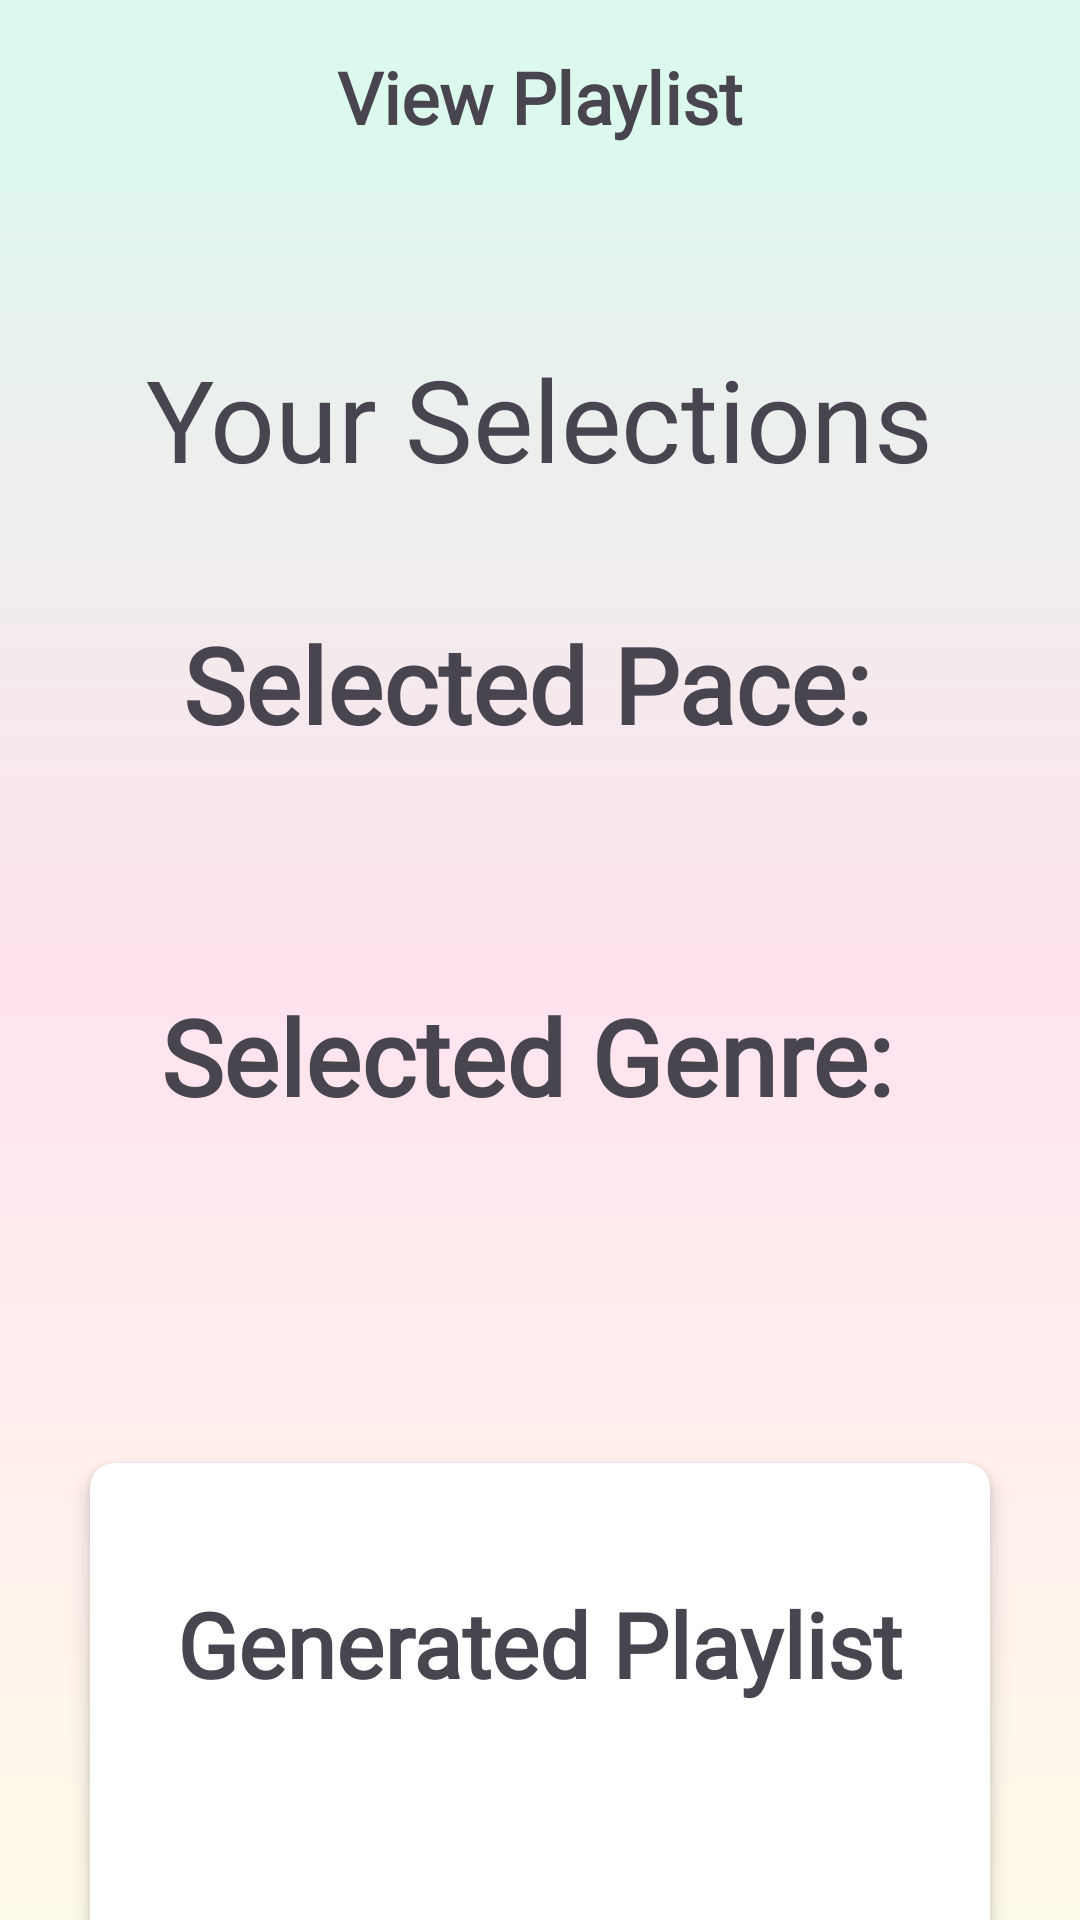

Android layout source for this screen:
<!-- AndroidManifest.xml: application theme Theme.StepToTheBeat -->
<!-- res/layout/view_generated_playlist.xml -->
<?xml version="1.0" encoding="utf-8"?>
<androidx.constraintlayout.widget.ConstraintLayout xmlns:android="http://schemas.android.com/apk/res/android"
    xmlns:app="http://schemas.android.com/apk/res-auto"
    xmlns:tools="http://schemas.android.com/tools"
    android:id="@+id/view_playlist"
    android:layout_width="match_parent"
    android:layout_height="match_parent"
    android:background="@drawable/background_gradient">

    
    <androidx.appcompat.widget.Toolbar
        android:id="@+id/menubar"
        android:layout_width="0dp"
        android:layout_height="?attr/actionBarSize"
        android:background="#DBFAED"
        android:titleTextColor="?attr/colorOnPrimary"
        app:layout_constraintEnd_toEndOf="parent"
        app:layout_constraintStart_toStartOf="parent"
        app:layout_constraintTop_toTopOf="parent"
        app:popupTheme="@style/ThemeOverlay.AppCompat.Light" />

    <TextView
        android:id="@+id/viewPlaylistText"
        android:layout_width="wrap_content"
        android:layout_height="wrap_content"
        android:layout_margin="16dp"
        android:gravity="center"
        android:text="View Playlist"
        android:fontFamily="@font/sniglet"
        android:textSize="24sp"
        android:textStyle="bold"
        app:layout_constraintEnd_toEndOf="parent"
        app:layout_constraintStart_toStartOf="parent"
        app:layout_constraintTop_toTopOf="parent" />

    
    <TextView
        android:id="@+id/selections_text"
        android:layout_width="wrap_content"
        android:layout_height="wrap_content"
        android:layout_marginTop="50dp"
        android:text="Your Selections"
        android:fontFamily="@font/poller_one"
        android:textSize="38sp"
        app:layout_constraintTop_toBottomOf="@id/menubar"
        app:layout_constraintStart_toStartOf="parent"
        app:layout_constraintEnd_toEndOf="parent" />

    
    <TextView
        android:id="@+id/selected_pace_title_text"
        android:layout_width="wrap_content"
        android:layout_height="wrap_content"
        android:layout_marginTop="40dp"
        android:text="Selected Pace: "
        android:fontFamily="@font/sniglet"
        android:textSize="35sp"
        android:textStyle="bold"
        app:layout_constraintTop_toBottomOf="@id/selections_text"
        app:layout_constraintStart_toStartOf="parent"
        app:layout_constraintEnd_toEndOf="parent" />
    <TextView
        android:id="@+id/selected_pace_text"
        android:layout_width="wrap_content"
        android:layout_height="wrap_content"
        android:layout_marginTop="10dp"
        android:text=""
        android:fontFamily="@font/sniglet"
        android:textSize="28sp"
        app:layout_constraintTop_toBottomOf="@id/selected_pace_title_text"
        app:layout_constraintStart_toStartOf="parent"
        app:layout_constraintEnd_toEndOf="parent" />

    
    <TextView
        android:id="@+id/selected_genre_title_text"
        android:layout_width="wrap_content"
        android:layout_height="wrap_content"
        android:layout_marginTop="30dp"
        android:text="Selected Genre: "
        android:fontFamily="@font/sniglet"
        android:textSize="35sp"
        android:textStyle="bold"
        app:layout_constraintTop_toBottomOf="@id/selected_pace_text"
        app:layout_constraintStart_toStartOf="parent"
        app:layout_constraintEnd_toEndOf="parent" />
    <TextView
        android:id="@+id/selected_genre_text"
        android:layout_width="wrap_content"
        android:layout_height="wrap_content"
        android:layout_marginTop="10dp"
        android:text=""
        android:fontFamily="@font/sniglet"
        android:textSize="28sp"
        app:layout_constraintTop_toBottomOf="@id/selected_genre_title_text"
        app:layout_constraintStart_toStartOf="parent"
        app:layout_constraintEnd_toEndOf="parent" />

    
    <androidx.cardview.widget.CardView
        android:id="@+id/playlist_box"
        android:layout_width="0dp"
        android:layout_height="wrap_content"
        android:layout_marginTop="65dp"
        android:layout_marginLeft="30dp"
        android:layout_marginRight="30dp"
        android:padding="20dp"
        app:cardBackgroundColor="@color/white"
        app:cardElevation="4dp"
        app:cardCornerRadius="8dp"
        app:layout_constraintTop_toBottomOf="@id/selected_genre_text"
        app:layout_constraintStart_toStartOf="parent"
        app:layout_constraintEnd_toEndOf="parent">

        <LinearLayout
            android:layout_width="match_parent"
            android:layout_height="wrap_content"
            android:orientation="vertical"
            android:gravity="center_horizontal">

            
            <TextView
                android:id="@+id/selected_playlist_title_text"
                android:layout_width="wrap_content"
                android:layout_height="wrap_content"
                android:layout_marginBottom="20dp"
                android:layout_marginTop="40dp"
                android:text="Generated Playlist"
                android:fontFamily="@font/poller_one"
                android:gravity="center"
                android:textSize="30sp"
                android:textStyle="bold" />

            
            <TextView
                android:id="@+id/selected_playlist_text"
                android:layout_width="wrap_content"
                android:layout_height="wrap_content"
                android:layout_marginBottom="40dp"
                android:gravity="center"
                android:text=""
                android:fontFamily="@font/sniglet"
                android:textSize="30sp" />
        </LinearLayout>
    </androidx.cardview.widget.CardView>

    
    <com.google.android.material.card.MaterialCardView
        android:id="@+id/start_run_card"
        android:layout_width="390dp"
        android:layout_height="95dp"
        android:layout_marginTop="65dp"
        app:cardElevation="5dp"
        app:cardCornerRadius="10dp"
        app:cardBackgroundColor="@android:color/transparent"
        app:layout_constraintTop_toBottomOf="@id/playlist_box"
        app:layout_constraintStart_toStartOf="parent"
        app:layout_constraintEnd_toEndOf="parent">

        
        <LinearLayout
            android:id="@+id/start_run"
            android:layout_width="match_parent"
            android:layout_height="match_parent"
            android:background="@drawable/button_orchid"
            android:gravity="center"
            android:orientation="horizontal">

            <TextView
                android:id="@+id/generate_playlist_text"
                android:layout_width="wrap_content"
                android:layout_height="wrap_content"
                android:text="Start Session"
                android:fontFamily="@font/orbitron"
                android:textColor="@color/white"
                android:textSize="28sp"
                android:textStyle="bold" />
        </LinearLayout>
    </com.google.android.material.card.MaterialCardView>

</androidx.constraintlayout.widget.ConstraintLayout>
<!-- resources referenced by this layout -->
<resources>
  <color name="white">#FFFFFFFF</color>
  <!-- drawable background_gradient (drawable) -->
  <?xml version="1.0" encoding="utf-8"?>
  <shape xmlns:android="http://schemas.android.com/apk/res/android">
      <gradient
          android:startColor="#DBFAED"
          android:centerColor="#FFE3EF"
          android:endColor="#FFFBEA"
          android:angle="35" />
  </shape>
  <!-- drawable button_orchid (drawable) -->
  <?xml version="1.0" encoding="utf-8"?>
  <ripple xmlns:android="http://schemas.android.com/apk/res/android"
      android:color="@color/orchid"> 
  
      <item android:id="@android:id/mask">
          <shape
              android:shape="rectangle">
              <solid android:color="@android:color/darker_gray" />
              <corners android:radius="10dp" />
          </shape>
      </item>
  
      <item>
          <shape
              android:shape="rectangle">
              <solid android:color="@color/orchid" />
              <stroke android:width="10dp" android:color="@color/white" />
              <corners android:radius="10dp" />
          </shape>
      </item>
  </ripple>
  <style name="Theme.StepToTheBeat" parent="Base.Theme.StepToTheBeat" />
  <color name="orchid">#E262FF</color>
  <style name="Base.Theme.StepToTheBeat" parent="Theme.Material3.DayNight.NoActionBar">
          
           <item name="colorPrimary">@color/white</item>
          <item name="colorOnPrimary">@color/black</item>
      </style>
  <color name="black">#FF000000</color>
</resources>
